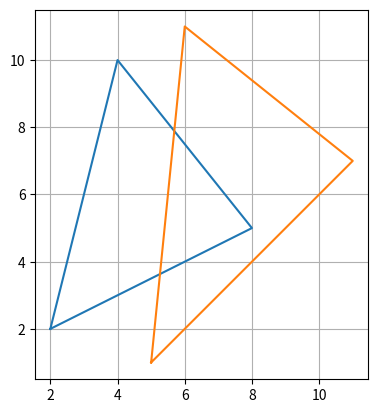

Python code for this plot:
import matplotlib.pyplot as plt

A = [(2,2),(8,5),(4,10),(2,2)]
B = [(5,1),(11,7),(6,11),(5,1)]

ax = plt.gca()

ax.plot(*zip(*A))
ax.plot(*zip(*B))

ax.set_aspect("equal")
ax.grid(True)

plt.show()
